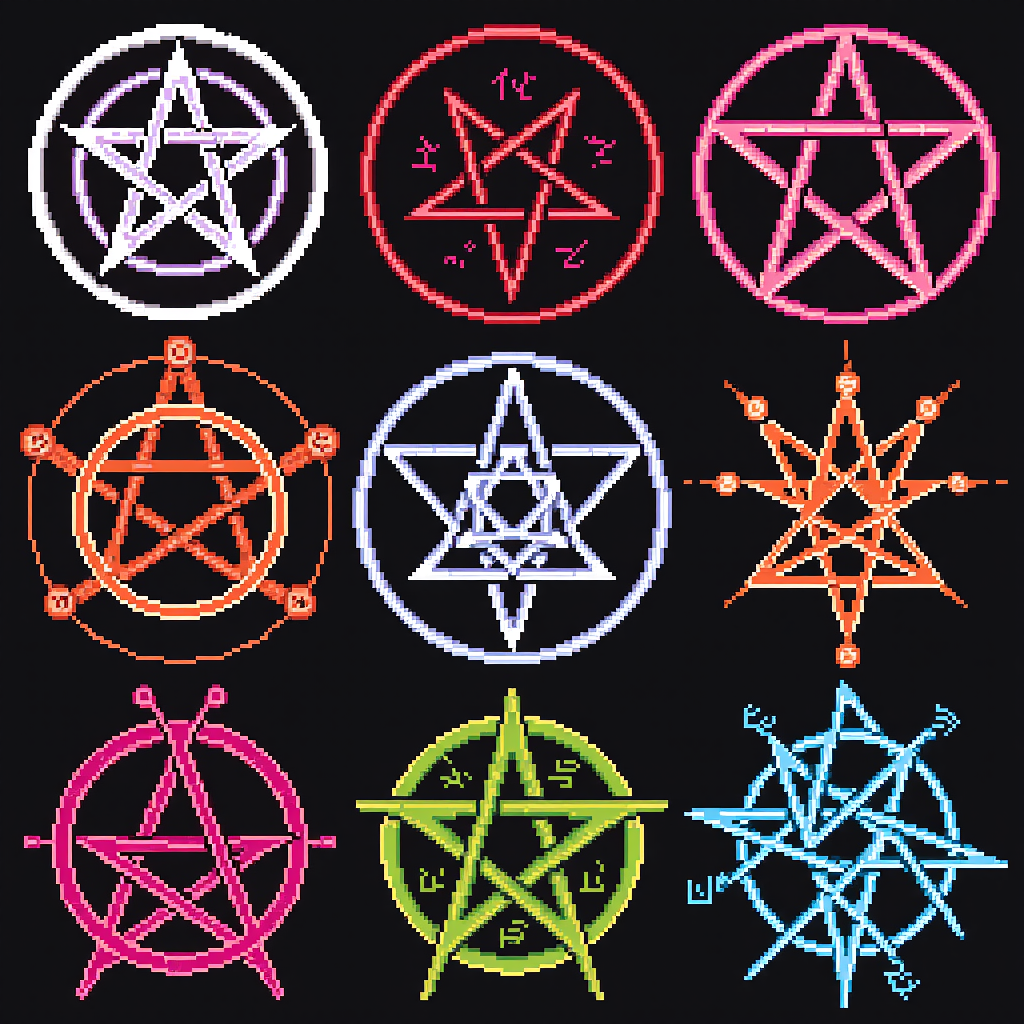
Generation parameters embedded in this image by ComfyUI (PNG 'prompt' text chunk: the API-format workflow graph, JSON):
{"6":{"inputs":{"text":"pixel style game asset, sharp pixel art collection of various 16x16 satanic sigils arranged in a grid","clip":["37",1]},"class_type":"CLIPTextEncode","_meta":{"title":"CLIP Text Encode (Positive Prompt)"}},"8":{"inputs":{"samples":["40",0],"vae":["30",2]},"class_type":"VAEDecode","_meta":{"title":"VAE Decode"}},"9":{"inputs":{"filename_prefix":"ComfyUI","images":["8",0]},"class_type":"SaveImage","_meta":{"title":"Save Image"}},"27":{"inputs":{"width":1024,"height":1024,"batch_size":5},"class_type":"EmptySD3LatentImage","_meta":{"title":"EmptySD3LatentImage"}},"30":{"inputs":{"ckpt_name":"flux1-dev-fp8.safetensors"},"class_type":"CheckpointLoaderSimple","_meta":{"title":"Load Checkpoint"}},"33":{"inputs":{"text":"","clip":["30",1]},"class_type":"CLIPTextEncode","_meta":{"title":"CLIP Text Encode (Negative Prompt)"}},"35":{"inputs":{"guidance":3.5,"conditioning":["6",0]},"class_type":"FluxGuidance","_meta":{"title":"FluxGuidance"}},"37":{"inputs":{"lora_name":"hard_edge_pixel_art.safetensors","strength_model":1.0,"strength_clip":1.0,"model":["30",0],"clip":["30",1]},"class_type":"LoraLoader","_meta":{"title":"Load LoRA"}},"39":{"inputs":{"model":["37",0],"conditioning":["35",0]},"class_type":"BasicGuider","_meta":{"title":"BasicGuider"}},"40":{"inputs":{"noise":["43",0],"guider":["39",0],"sampler":["44",0],"sigmas":["42",0],"latent_image":["27",0]},"class_type":"SamplerCustomAdvanced","_meta":{"title":"SamplerCustomAdvanced"}},"41":{"inputs":{"sampler_name":"euler"},"class_type":"KSamplerSelect","_meta":{"title":"KSamplerSelect"}},"42":{"inputs":{"scheduler":"simple","steps":30,"denoise":1.0,"model":["37",0]},"class_type":"BasicScheduler","_meta":{"title":"BasicScheduler"}},"43":{"inputs":{"noise_seed":46},"class_type":"RandomNoise","_meta":{"title":"RandomNoise"}},"44":{"inputs":{"detail_amount":0.2,"start":0.1,"end":0.9,"bias":0.5,"exponent":0.0,"start_offset":0.0,"end_offset":0.0,"fade":0.0,"smooth":false,"cfg_scale_override":0.0,"sampler":["41",0]},"class_type":"DetailDaemonSamplerNode","_meta":{"title":"Detail Daemon Sampler"}}}